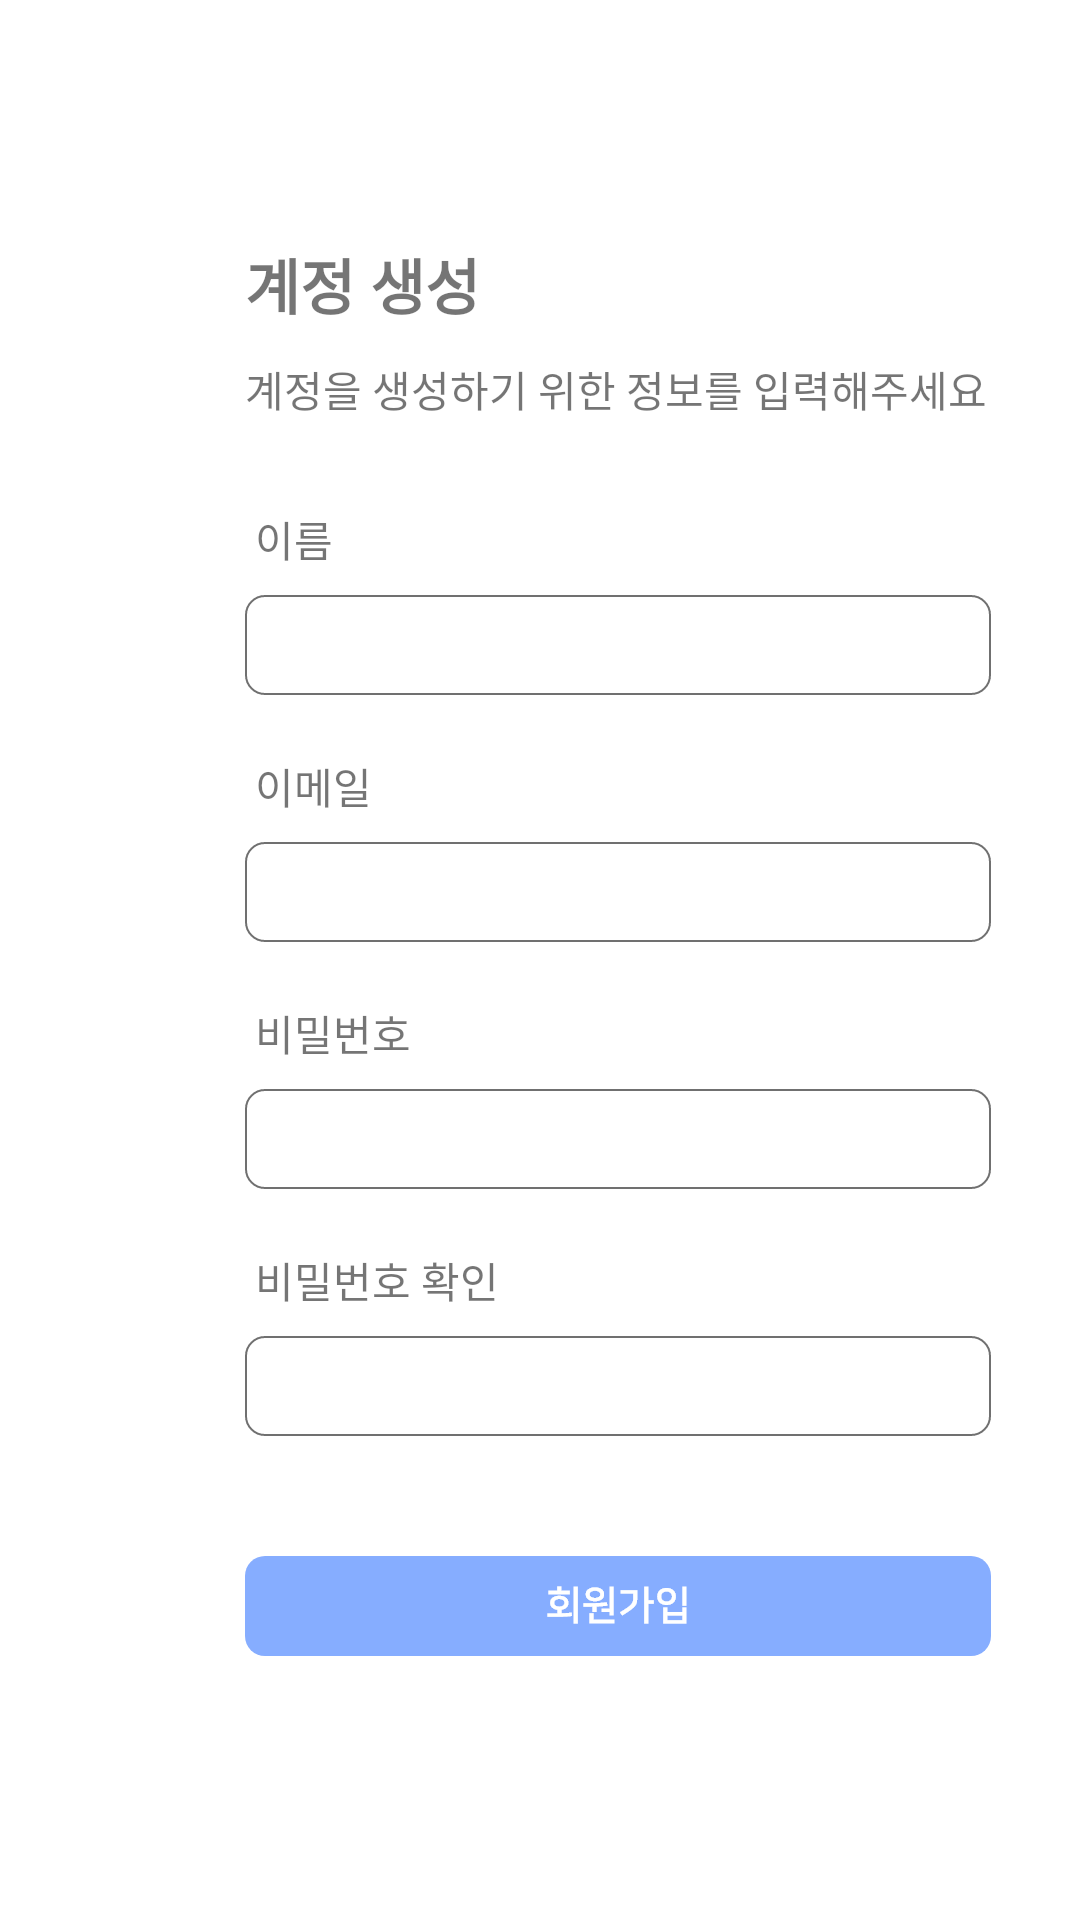

Layout XML and referenced resources for this Android screen:
<!-- AndroidManifest.xml: activity theme noAnimTheme -->
<!-- res/layout/activity_sign_up.xml -->
<?xml version="1.0" encoding="utf-8"?>
<androidx.constraintlayout.widget.ConstraintLayout xmlns:android="http://schemas.android.com/apk/res/android"
    xmlns:app="http://schemas.android.com/apk/res-auto"
    xmlns:tools="http://schemas.android.com/tools"
    android:layout_width="match_parent"
    android:layout_height="732dp"
    android:background="@drawable/background_white"
    android:orientation="vertical"
    tools:context=".SignUpActivity">

        <LinearLayout
            android:layout_width="match_parent"
            android:layout_height="match_parent"
            android:orientation="vertical">

            <TextView
                android:id="@+id/signUpTxt"
                android:layout_width="wrap_content"
                android:layout_height="wrap_content"
                android:layout_marginLeft="81.7dp"
                android:layout_marginTop="80dp"
                android:text="계정 생성"
                android:textSize="20sp"
                android:textStyle="bold" />

            <TextView
                android:id="@+id/signUpTxt2"
                android:layout_width="wrap_content"
                android:layout_height="wrap_content"
                android:layout_marginLeft="81.7dp"
                android:layout_marginTop="10dp"
                android:text="계정을 생성하기 위한 정보를 입력해주세요" />

            <TextView
                android:id="@+id/userName"
                android:layout_width="wrap_content"
                android:layout_height="wrap_content"
                android:layout_marginLeft="85dp"
                android:layout_marginTop="29.3dp"
                android:text="이름" />

            <EditText
                android:id="@+id/userNameTxt"
                android:layout_width="248.7dp"
                android:layout_height="33.3dp"
                android:layout_marginLeft="81.7dp"
                android:layout_marginTop="8.3dp"
                android:layout_marginRight="81.7dp"
                android:background="@drawable/sign_in_box"
                android:ems="10"
                android:inputType="textPersonName" />

            <TextView
                android:id="@+id/email"
                android:layout_width="wrap_content"
                android:layout_height="wrap_content"
                android:layout_marginLeft="85dp"
                android:layout_marginTop="20dp"
                android:text="이메일" />

            <EditText
                android:id="@+id/emailTxt"
                android:layout_width="248.7dp"
                android:layout_height="33.3dp"
                android:layout_marginLeft="81.7dp"
                android:layout_marginTop="8.3dp"
                android:layout_marginRight="81.7dp"
                android:background="@drawable/sign_in_box"
                android:ems="10"
                android:inputType="textEmailAddress" />

            <TextView
                android:id="@+id/password"
                android:layout_width="wrap_content"
                android:layout_height="wrap_content"
                android:layout_marginLeft="85dp"
                android:layout_marginTop="20dp"
                android:text="비밀번호" />

            <EditText
                android:id="@+id/pwTxt"
                android:layout_width="248.7dp"
                android:layout_height="33.3dp"
                android:layout_marginLeft="81.7dp"
                android:layout_marginTop="8.3dp"
                android:layout_marginRight="81.7dp"
                android:background="@drawable/sign_in_box"
                android:ems="10"
                android:inputType="textPassword" />

            <TextView
                android:id="@+id/pwCheck"
                android:layout_width="wrap_content"
                android:layout_height="wrap_content"
                android:layout_marginLeft="85dp"
                android:layout_marginTop="20dp"
                android:text="비밀번호 확인" />

            <EditText
                android:id="@+id/pwCheckTxt"
                android:layout_width="248.7dp"
                android:layout_height="33.3dp"
                android:layout_marginLeft="81.7dp"
                android:layout_marginTop="8.3dp"
                android:layout_marginRight="81.7dp"
                android:background="@drawable/sign_in_box"
                android:ems="10"
                android:inputType="textPassword" />

            <Button
                android:id="@+id/signUpBtn"
                android:layout_width="248.7dp"
                android:layout_height="33.3dp"
                android:layout_marginLeft="81.7dp"
                android:layout_marginTop="40dp"
                android:background="@drawable/sign_up_btn" />

            <LinearLayout
                android:layout_width="match_parent"
                android:layout_height="match_parent"
                android:layout_marginTop="20dp"
                android:layout_marginBottom="104dp"
                android:layout_marginLeft="85dp"
                android:orientation="horizontal">

                <TextView
                    android:id="@+id/findAccountTxt"
                    android:layout_width="wrap_content"
                    android:layout_height="wrap_content"
                    android:text="이미 계정이 있으신가요?" />

                <Button
                    android:id="@+id/goSignInBtn"
                    android:layout_width="wrap_content"
                    android:layout_height="wrap_content"
                    android:background="@android:color/transparent"
                    android:text="로그인"
                    android:textSize="12sp" />

            </LinearLayout>

        </LinearLayout>

</androidx.constraintlayout.widget.ConstraintLayout>
<!-- resources referenced by this layout -->
<resources>
  <!-- drawable background_white: png bitmap (drawable, 52420 bytes) -->
  <!-- drawable sign_in_box: png bitmap (drawable, 3032 bytes) -->
  <!-- drawable sign_up_btn: png bitmap (drawable, 4740 bytes) -->
  <style name="noAnimTheme" parent="Theme.AppCompat.Light.DarkActionBar">
          <item name="android:windowAnimationStyle">@null</item>
      </style>
</resources>
